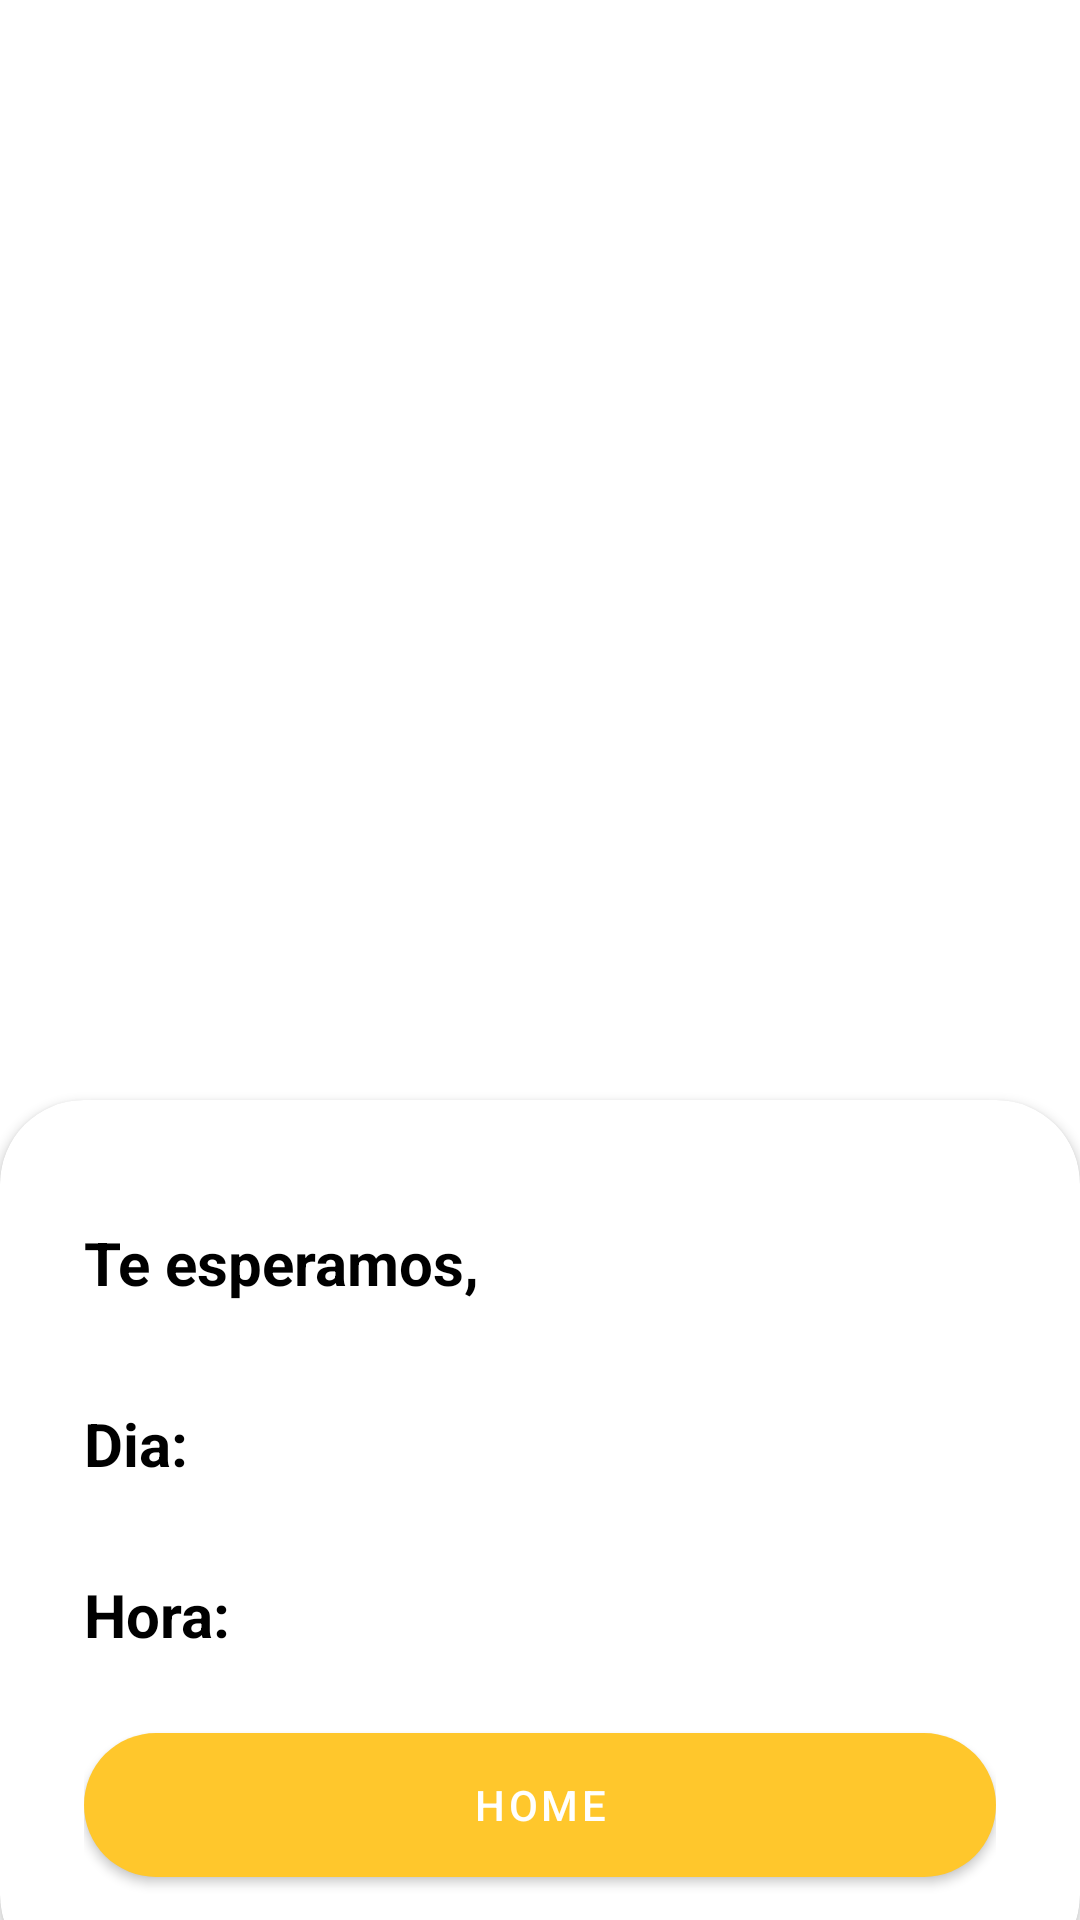

Layout XML and referenced resources for this Android screen:
<!-- AndroidManifest.xml: application theme Theme.ProyectoFinal -->
<!-- res/layout/activity_my_reservations.xml -->
<?xml version="1.0" encoding="utf-8"?>
<RelativeLayout
    xmlns:android="http://schemas.android.com/apk/res/android"
    xmlns:app="http://schemas.android.com/apk/res-auto"
    xmlns:tools="http://schemas.android.com/tools"
    android:layout_width="match_parent"
    android:layout_height="match_parent"
    android:background="@drawable/img"
    tools:context=".activities.MyReservationsActivity">

    <androidx.cardview.widget.CardView
        android:layout_width="match_parent"
        android:layout_height="wrap_content"
        android:layout_alignParentBottom="true"
        app:cardCornerRadius="28dp"
        android:layout_marginBottom="-20dp">

        <LinearLayout
            android:layout_width="match_parent"
            android:layout_height="wrap_content"
            android:orientation="vertical"
            android:padding="28dp">

            <LinearLayout
                android:layout_width="wrap_content"
                android:layout_height="wrap_content"
                android:orientation="horizontal">

                <TextView
                    android:layout_width="wrap_content"
                    android:layout_height="wrap_content"
                    android:text="Te esperamos, "
                    android:textColor="@color/black"
                    android:textSize="20sp"
                    android:textStyle="bold" />

                <TextView
                    android:id="@+id/textName"
                    android:layout_width="wrap_content"
                    android:layout_height="wrap_content"
                    android:textColor="@color/black"
                    android:textSize="32sp"
                    android:textStyle="bold"/>

            </LinearLayout>


            <LinearLayout
                android:layout_width="wrap_content"
                android:layout_height="wrap_content"
                android:orientation="horizontal">

                <TextView
                    android:layout_width="wrap_content"
                    android:layout_height="wrap_content"
                    android:text="Dia: "
                    android:layout_marginTop="30dp"
                    android:textColor="@color/black"
                    android:textSize="20sp"
                    android:textStyle="bold" />

                <TextView
                    android:id="@+id/textDay"
                    android:layout_width="wrap_content"
                    android:layout_height="wrap_content"
                    android:layout_marginTop="30dp"
                    android:textColor="@color/black"
                    android:textSize="20sp"
                    android:textStyle="bold"/>

            </LinearLayout>

            <LinearLayout
                android:layout_width="wrap_content"
                android:layout_height="wrap_content"
                android:orientation="horizontal">

                <TextView
                    android:layout_width="wrap_content"
                    android:layout_height="wrap_content"
                    android:text="Hora: "
                    android:layout_marginTop="30dp"
                    android:textColor="@color/black"
                    android:textSize="20sp"
                    android:textStyle="bold" />

                <TextView
                    android:id="@+id/textTime"
                    android:layout_width="wrap_content"
                    android:layout_height="wrap_content"
                    android:layout_marginTop="30dp"
                    android:textColor="@color/black"
                    android:textSize="20sp"
                    android:textStyle="bold"/>
            </LinearLayout>

            <com.google.android.material.button.MaterialButton
                android:id="@+id/btnHome"
                android:layout_width="match_parent"
                android:layout_height="60dp"
                android:layout_marginTop="20dp"
                android:text="Home"
                app:cornerRadius="32dp"/>

        </LinearLayout>

    </androidx.cardview.widget.CardView>

</RelativeLayout>
<!-- resources referenced by this layout -->
<resources>
  <color name="black">#FF000000</color>
  <style name="Theme.ProyectoFinal" parent="Theme.MaterialComponents.DayNight.DarkActionBar">
          <item name="windowActionBar">false</item>
          <item name="windowNoTitle">true</item>
          <item name="android:windowFullscreen">true</item>
          <item name="android:windowContentOverlay">@null</item>
          <item name="colorPrimary">@color/yellow_primary</item>
      </style>
  <color name="yellow_primary">#FFC72C</color>
</resources>
